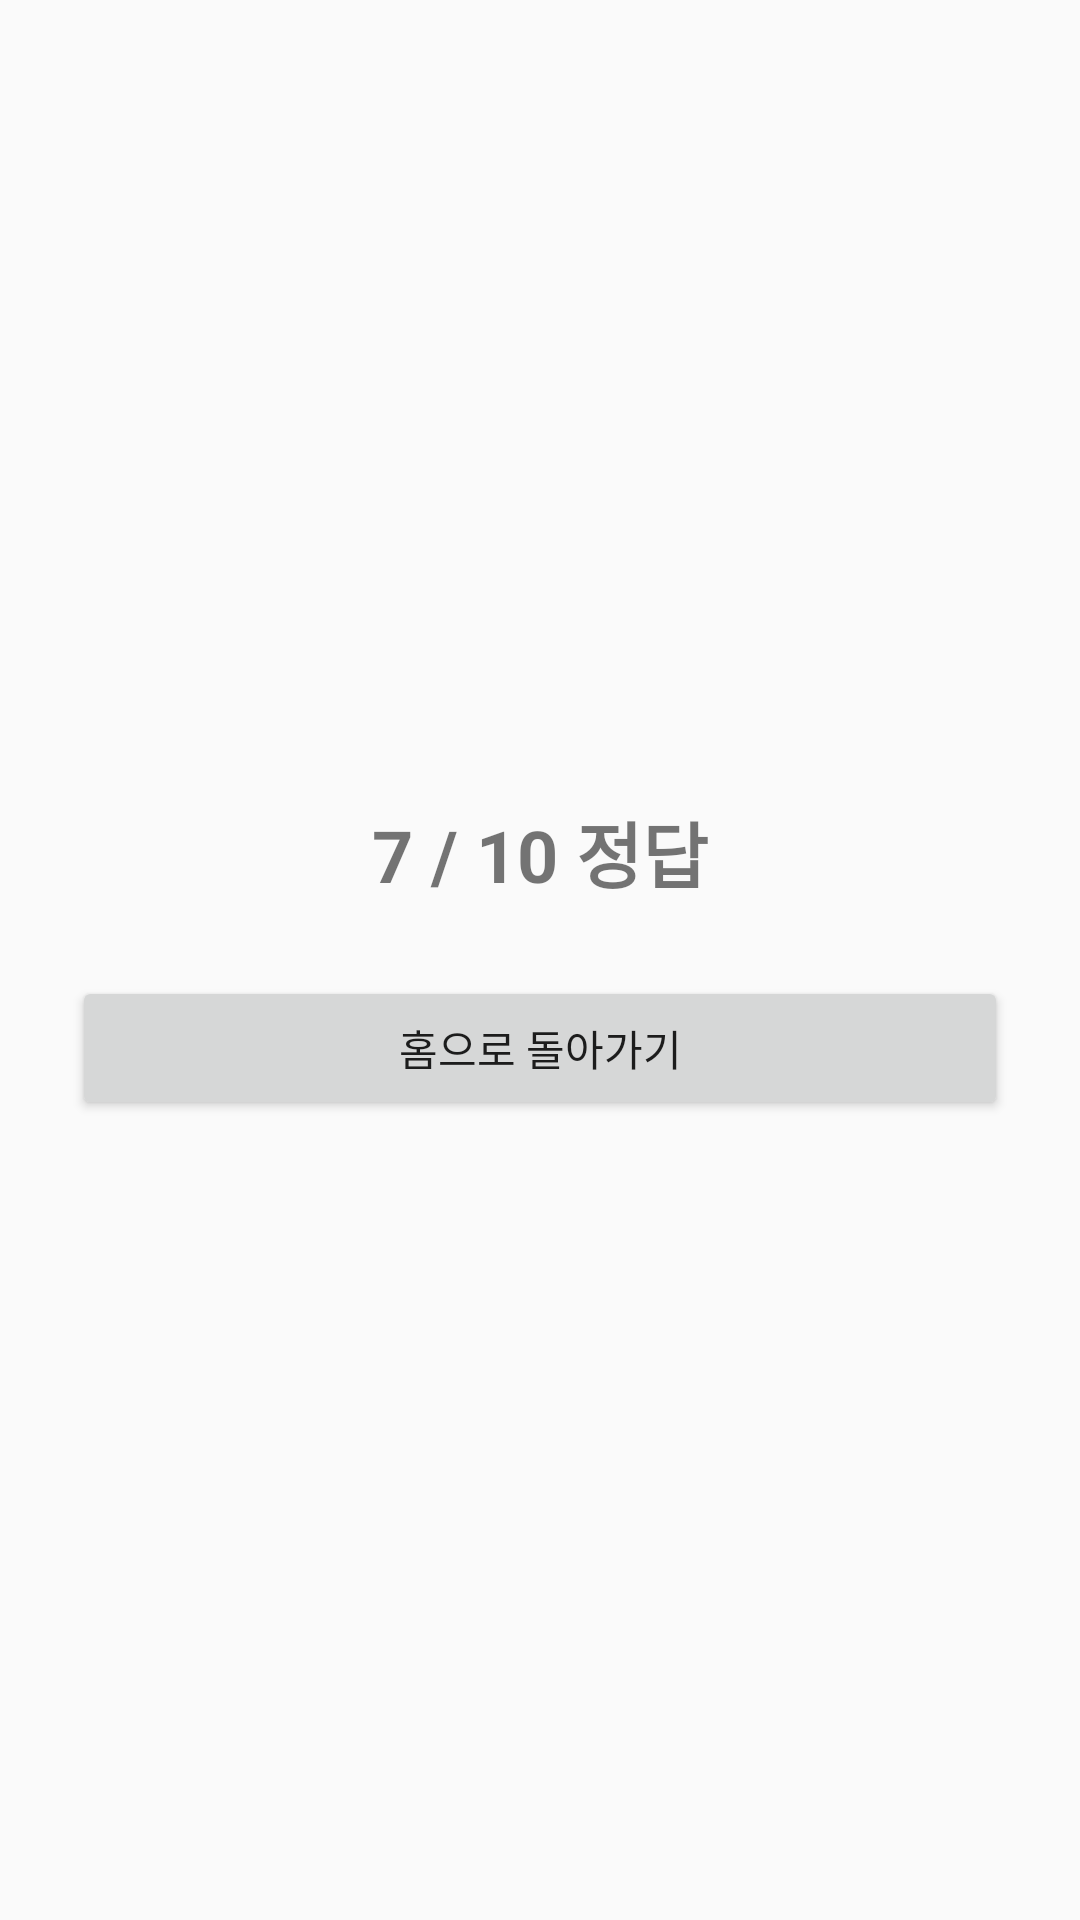

Reconstruct the res/layout file that produces this screen, plus the resources it refers to.
<!-- AndroidManifest.xml: application theme Theme.capstone -->
<!-- res/layout/activity_quiz_result.xml -->
<?xml version="1.0" encoding="utf-8"?>
<LinearLayout
    xmlns:android="http://schemas.android.com/apk/res/android"
    android:layout_width="match_parent"
    android:layout_height="match_parent"
    android:orientation="vertical"
    android:padding="24dp"
    android:gravity="center">

    <TextView
        android:id="@+id/textScore"
        android:layout_width="wrap_content"
        android:layout_height="wrap_content"
        android:text="7 / 10 정답"
        android:textSize="24sp"
        android:textStyle="bold"
        android:layout_marginBottom="24dp" />

    <Button
        android:id="@+id/btnBackToHome"
        android:layout_width="match_parent"
        android:layout_height="wrap_content"
        android:text="홈으로 돌아가기" />

</LinearLayout>
<!-- resources referenced by this layout -->
<resources>
  <style name="Theme.capstone" parent="android:Theme.Material.Light.NoActionBar" />
</resources>
